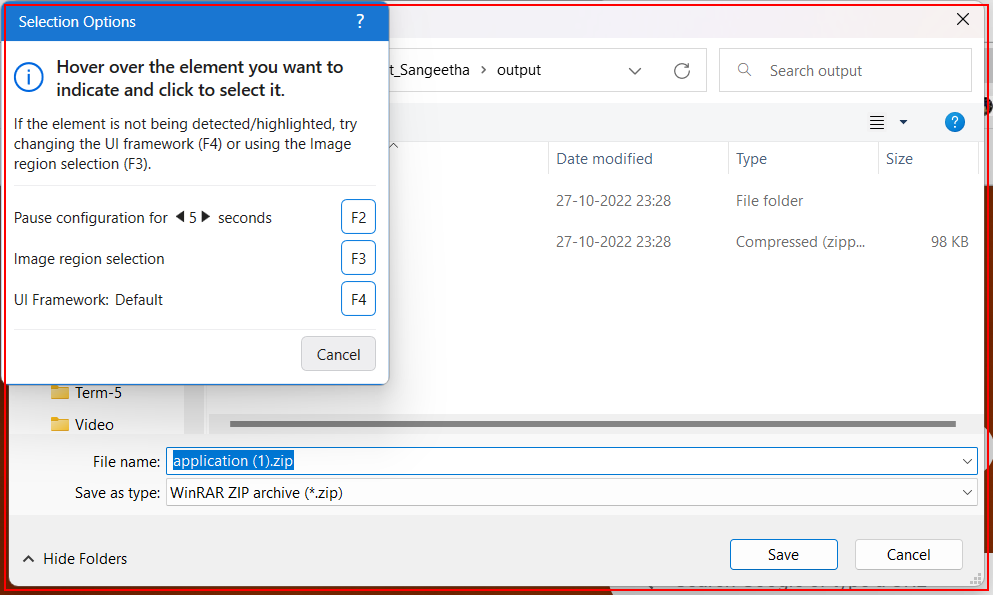
Task: UseCases related to DataTable manipulation, Filteration, Conditions, Download and Upload Work Items of ACME.
Workflow: UseCase3_FilterDataBasedOnCriteria

Step 1: find 'text'

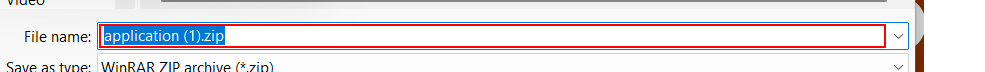
Step 2: type "[Path.Combine(Directory.GetCurrentDirectory.ToString,"Output","application")]" into 'FileName' in window 'Save As' (chrome.exe)

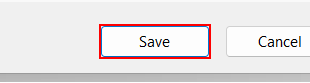
Step 3: click in window 'Save As' (chrome.exe)